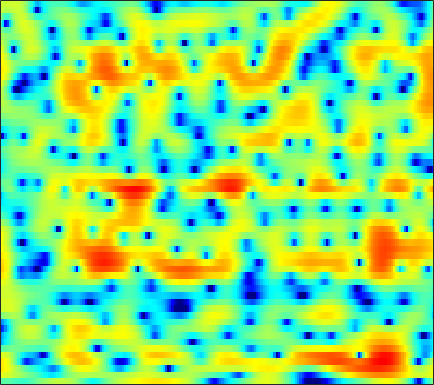

Data behind this chart, as committed beside it:
-1.716, -1.5525, -1.4739, -1.5245, -1.6343, -1.8464, -2.0936, -2.2705, -2.522, -2.7264, -2.7693, -2.7787, -2.5986, -2.2469, -1.9379, -1.4425, -0.90025, -0.49911, 0.017003, 0.48924, 0.87844, 1.1532, 1.5067, 1.7755
3.625, 3.511, 3.311, 3.071, 2.858, 2.547, 2.203, 1.924, 1.535, 1.139, 0.7248, 0.4048, -0.03027, -0.4645, -0.8004, -1.287, -1.809, -2.238, -2.852, -3.532, -4.256, -4.771, -5.375, -5.714
5.648, 5.306, 4.789, 4.2, 3.727, 3.042, 2.294, 1.72, 0.9272, 0.1281, -0.6521, -1.21, -1.897, -2.501, -2.899, -3.38, -3.869, -4.252, -4.805, -5.492, -6.338, -7.122, -8.29, -9.365
5.721, 5.348, 4.689, 3.836, 3.053, 1.787, 0.2305, -1.186, -3.48, -6.306, -9.624, -12.11, -13.57, -12.24, -10.88, -9.471, -8.516, -7.997, -7.361, -6.667, -5.937, -5.218, -4.199, -3.107
3.454, 3.393, 3.133, 2.68, 2.174, 1.299, 0.1996, -0.7724, -2.168, -3.667, -5.04, -5.844, -6.466, -6.807, -7.032, -7.634, -8.693, -10.06, -13, -17.18, -15.69, -11.41, -7.054, -3.885
-1.994, -1.59, -1.144, -0.7973, -0.6226, -0.4833, -0.4652, -0.5157, -0.6232, -0.8313, -1.038, -1.203, -1.409, -1.639, -1.786, -2, -2.191, -2.33, -2.42, -2.353, -2.082, -1.709, -1.052, -0.2815
-8.319, -6.823, -5.189, -3.851, -3.015, -2.087, -1.345, -0.91, -0.411, -0.04767, 0.215, 0.3479, 0.4644, 0.5021, 0.4914, 0.4158, 0.2998, 0.1979, 0.075, -0.03689, -0.1164, -0.132, -0.0841, 0.06719
-8.861, -7.557, -5.916, -4.343, -3.254, -1.943, -0.8005, -0.06214, 0.7496, 1.393, 1.894, 2.172, 2.401, 2.475, 2.452, 2.299, 2.007, 1.69, 1.113, 0.3557, -0.6028, -1.442, -2.696, -3.849
-13.51, -12.08, -9.14, -6.338, -4.518, -2.53, -0.938, 0.03991, 1.076, 1.843, 2.382, 2.642, 2.855, 2.925, 2.891, 2.72, 2.418, 2.081, 1.474, 0.6148, -0.5433, -1.703, -3.687, -6.262
-9.334, -8.563, -6.68, -4.632, -3.263, -1.756, -0.6368, -0.02331, 0.5124, 0.7738, 0.8025, 0.7056, 0.4778, 0.2242, 0.07375, -0.03229, -0.02858, 0.03174, 0.1216, 0.1748, 0.1684, 0.1174, 0.04504, 0.006661
-0.07477, 0.2041, 0.6199, 1.041, 1.317, 1.579, 1.663, 1.568, 1.184, 0.4476, -0.715, -1.932, -4.073, -6.845, -8.875, -9.232, -6.834, -4.9, -2.845, -1.391, -0.3863, 0.1353, 0.6327, 0.9433
2.822, 3.04, 3.252, 3.363, 3.361, 3.236, 2.95, 2.605, 1.945, 1.021, -0.2144, -1.361, -3.185, -5.136, -6.254, -6.539, -5.431, -4.294, -2.919, -1.865, -1.182, -0.8733, -0.7236, -0.8378
2.987, 3.157, 3.291, 3.321, 3.273, 3.109, 2.833, 2.553, 2.091, 1.537, 0.9119, 0.4258, -0.2071, -0.7529, -1.083, -1.38, -1.512, -1.534, -1.531, -1.578, -1.735, -1.966, -2.493, -3.308
2.759, 2.892, 2.971, 2.942, 2.857, 2.663, 2.39, 2.145, 1.775, 1.372, 0.9589, 0.65, 0.263, -0.09766, -0.3315, -0.5944, -0.8195, -0.9715, -1.183, -1.418, -1.733, -2.034, -2.566, -3.27
2.913, 2.999, 2.971, 2.792, 2.571, 2.195, 1.747, 1.379, 0.8769, 0.3889, -0.05801, -0.3563, -0.6979, -0.9749, -1.138, -1.293, -1.406, -1.455, -1.482, -1.5, -1.513, -1.556, -1.637, -1.788
3.96, 3.879, 3.546, 2.982, 2.419, 1.517, 0.4969, -0.288, -1.275, -2.1, -2.715, -3.036, -3.337, -3.507, -3.584, -3.622, -3.52, -3.357, -3.001, -2.53, -1.997, -1.581, -1.053, -0.5929
5.76, 5.398, 4.597, 3.415, 2.248, 0.2621, -2.271, -4.521, -7.687, -9.72, -9.562, -8.89, -8.254, -8.209, -8.517, -9.12, -9.398, -9.071, -7.878, -6.172, -4.426, -3.188, -1.734, -0.4769
6.751, 6.262, 5.278, 3.881, 2.524, 0.2272, -2.756, -5.505, -9.682, -12.32, -11.58, -10.62, -10.26, -11.03, -12.44, -16.01, -23.49, -25.1, -16.59, -11.88, -8.651, -6.684, -4.387, -2.363
6.311, 5.895, 5.096, 4.007, 3.03, 1.539, -0.09544, -1.344, -2.925, -4.293, -5.435, -6.199, -7.213, -8.35, -9.306, -10.74, -12.12, -13.05, -14.17, -15.33, -15.45, -13.79, -10.05, -6.358
5.458, 5.093, 4.39, 3.458, 2.638, 1.41, 0.1068, -0.88, -2.148, -3.292, -4.266, -4.91, -5.654, -6.347, -6.927, -7.723, -8.694, -9.606, -11.14, -12.99, -14.05, -12.9, -9.551, -6.151
4.766, 4.303, 3.448, 2.347, 1.345, -0.2041, -1.964, -3.377, -5.198, -6.656, -7.38, -7.381, -6.998, -6.463, -6.097, -5.715, -5.499, -5.38, -5.268, -5.062, -4.615, -4.091, -3.137, -1.957
4.556, 3.978, 2.965, 1.665, 0.4596, -1.514, -4.057, -6.524, -11.27, -21.02, -21.88, -14.19, -9.53, -6.867, -5.453, -4.106, -3.14, -2.58, -1.98, -1.509, -1.106, -0.8144, -0.4304, -0.01354
4.574, 4.017, 3.091, 1.942, 0.9441, -0.5544, -2.221, -3.524, -5.143, -6.256, -6.446, -5.949, -4.797, -3.505, -2.579, -1.522, -0.6587, -0.1518, 0.3285, 0.5988, 0.6461, 0.5388, 0.1914, -0.3795
3.871, 3.393, 2.592, 1.606, 0.7775, -0.3992, -1.55, -2.311, -3.047, -3.346, -3.159, -2.76, -1.98, -1.05, -0.3594, 0.5096, 1.246, 1.662, 2.016, 2.113, 1.902, 1.491, 0.5334, -1.081
1.312, 0.9108, 0.1351, -0.9403, -1.971, -3.66, -5.709, -7.352, -9.096, -9.113, -7.399, -5.768, -3.751, -2.026, -0.9373, 0.2738, 1.214, 1.747, 2.259, 2.51, 2.51, 2.332, 1.887, 1.216
-1.99, -2.217, -2.796, -3.727, -4.704, -6.48, -9.028, -11.65, -15.9, -15.69, -11.17, -8.384, -5.575, -3.479, -2.221, -0.8498, 0.1964, 0.8379, 1.495, 1.96, 2.255, 2.379, 2.433, 2.409
-4.268, -4.195, -4.276, -4.553, -4.875, -5.432, -6.037, -6.423, -6.695, -6.489, -5.796, -5.054, -3.92, -2.788, -1.988, -1.021, -0.1641, 0.395, 1.023, 1.542, 1.945, 2.184, 2.41, 2.555
-5.86, -5.309, -4.659, -4.193, -3.975, -3.83, -3.776, -3.76, -3.689, -3.506, -3.198, -2.878, -2.361, -1.772, -1.305, -0.6987, -0.06564, 0.3858, 0.9766, 1.515, 1.984, 2.267, 2.548, 2.69
-7.327, -5.44, -3.711, -2.634, -2.165, -1.872, -1.883, -2.001, -2.208, -2.34, -2.298, -2.151, -1.855, -1.508, -1.227, -0.8543, -0.4424, -0.04962, 0.6465, 1.479, 2.319, 2.855, 3.375, 3.591
-3.208, -1.954, -0.7569, -0.1298, 0.004166, -0.3134, -1.2, -2.229, -4.002, -5.731, -6.15, -5.424, -4.124, -3.342, -3.247, -3.741, -4.848, -5.308, -4.034, -1.272, 1.29, 2.777, 4.152, 4.873
-1.355, -0.986, -0.5851, -0.5023, -0.7134, -1.452, -2.845, -4.492, -7.871, -12.87, -13.83, -10.49, -7.243, -5.712, -5.498, -6.441, -8.652, -10.59, -8.735, -4.276, -0.8785, 0.9197, 2.623, 3.673
-3.047, -2.507, -1.973, -1.644, -1.588, -1.762, -2.203, -2.672, -3.349, -3.893, -4.071, -3.946, -3.563, -3.18, -2.969, -2.811, -2.644, -2.382, -1.754, -0.8342, 0.1984, 0.9467, 1.784, 2.42
-5.146, -4.043, -2.934, -2.115, -1.663, -1.258, -1.033, -0.9407, -0.8728, -0.8294, -0.7548, -0.6683, -0.537, -0.3903, -0.2686, -0.09971, 0.07856, 0.2461, 0.4748, 0.7059, 0.9273, 1.11, 1.304, 1.45
-5.205, -4.001, -2.703, -1.719, -1.131, -0.5177, -0.04095, 0.2354, 0.5254, 0.7629, 0.9576, 1.087, 1.234, 1.356, 1.417, 1.473, 1.462, 1.41, 1.275, 1.075, 0.8037, 0.5629, 0.2225, -0.1117
-3.018, -2.353, -1.52, -0.7886, -0.3196, 0.2186, 0.6506, 0.9166, 1.212, 1.468, 1.698, 1.86, 2.072, 2.248, 2.335, 2.354, 2.238, 2.024, 1.572, 0.9007, -0.0004667, -0.8467, -2.071, -3.215
-1.648, -1.357, -0.8853, -0.3471, 0.0349, 0.4527, 0.7176, 0.8352, 0.9201, 0.9898, 1.159, 1.387, 1.815, 2.306, 2.652, 2.971, 3.06, 2.935, 2.428, 1.45, -0.1265, -1.824, -5.178, -10.82
-4.726, -4.41, -3.297, -2.071, -1.335, -0.7639, -0.6921, -0.9999, -1.871, -3.062, -3.821, -3.435, -1.778, 0.191, 1.456, 2.736, 3.51, 3.785, 3.735, 3.211, 2.218, 1.181, -0.5436, -2.325
-28.7, -15.39, -8.588, -5.273, -3.835, -2.85, -2.77, -3.325, -5.065, -8.497, -14.29, -13.16, -6.688, -2.619, -0.5643, 1.338, 2.543, 3.097, 3.48, 3.534, 3.315, 3.022, 2.547, 2.081
-6.149, -5.82, -4.859, -3.78, -3.091, -2.467, -2.242, -2.297, -2.581, -2.927, -3.006, -2.72, -1.891, -0.7943, 0.02554, 0.9656, 1.693, 2.082, 2.413, 2.562, 2.566, 2.496, 2.34, 2.137
-2.465, -2.196, -1.788, -1.389, -1.12, -0.835, -0.642, -0.5479, -0.4716, -0.3982, -0.284, -0.1501, 0.09165, 0.3863, 0.5942, 0.8198, 0.9873, 1.044, 1.052, 0.9756, 0.8823, 0.8182, 0.7574, 0.7318
-0.3891, -0.123, 0.1501, 0.3473, 0.4524, 0.546, 0.6109, 0.6378, 0.6536, 0.6643, 0.6715, 0.6711, 0.6548, 0.592, 0.4999, 0.31, -0.009869, -0.3301, -0.8729, -1.47, -2.027, -2.301, -2.342, -1.968
1.338, 1.442, 1.455, 1.373, 1.268, 1.102, 0.9245, 0.8017, 0.6736, 0.5786, 0.5107, 0.46, 0.363, 0.1861, -0.01339, -0.4246, -1.085, -1.778, -3.063, -4.884, -7.454, -9.7, -10.91, -8.066
2.285, 2.053, 1.59, 0.9813, 0.4665, -0.2356, -0.8743, -1.243, -1.545, -1.639, -1.583, -1.487, -1.359, -1.283, -1.311, -1.532, -1.96, -2.493, -3.538, -5.112, -7.294, -9.143, -9.942, -7.239
2.205, 1.536, 0.3614, -1.168, -2.535, -4.56, -6.497, -7.534, -7.966, -7.451, -6.567, -5.883, -5.048, -4.336, -3.92, -3.502, -3.247, -3.16, -3.18, -3.257, -3.221, -3.052, -2.451, -1.404
2.347, 1.366, -0.3908, -2.772, -5.131, -9.41, -16.39, -28.98, -21.47, -15.4, -12.72, -11.35, -9.743, -8.296, -7.299, -6.138, -5.294, -4.775, -4.193, -3.596, -2.918, -2.278, -1.271, -0.1025
3.718, 2.798, 1.187, -0.8676, -2.71, -5.562, -8.572, -10.69, -13.11, -15.49, -18.39, -19.3, -16.05, -12.29, -10.22, -8.402, -7.381, -6.995, -6.727, -6.43, -5.712, -4.732, -3.036, -1.178
5.327, 4.663, 3.517, 2.082, 0.8478, -0.9819, -3.006, -4.659, -7.086, -9.84, -12.61, -13.57, -12.2, -10.02, -8.745, -7.86, -7.883, -8.633, -10.93, -15.79, -19.02, -13.08, -7.351, -3.646
5.633, 5.159, 4.341, 3.341, 2.504, 1.313, 0.07448, -0.8417, -2.015, -3.054, -3.85, -4.218, -4.433, -4.441, -4.472, -4.709, -5.31, -6.039, -7.387, -8.733, -8.981, -8.093, -6.168, -4.181
5.215, 4.726, 3.919, 2.994, 2.279, 1.381, 0.6396, 0.2217, -0.1718, -0.4196, -0.5524, -0.6208, -0.7062, -0.8046, -0.9538, -1.261, -1.726, -2.166, -2.787, -3.47, -4.006, -4.352, -4.708, -4.927
4.895, 4.148, 2.853, 1.274, 0.0004825, -1.424, -2.022, -1.812, -0.9711, -0.0003408, 0.8355, 1.312, 1.736, 1.939, 1.942, 1.776, 1.401, 0.9788, 0.2635, -0.6492, -1.805, -2.902, -4.81, -7.673
4.004, 3.033, 1.157, -1.603, -4.713, -12.39, -19.84, -9.342, -3.889, -0.9145, 0.9446, 1.892, 2.727, 3.151, 3.269, 3.171, 2.827, 2.417, 1.637, 0.6661, -0.5838, -1.663, -3.37, -5.284
2.604, 1.903, 0.7104, -0.7225, -1.841, -3.046, -3.292, -2.721, -1.374, 0.0433, 1.21, 1.879, 2.491, 2.798, 2.838, 2.649, 2.197, 1.708, 0.8649, -0.1933, -1.376, -2.291, -3.427, -4.264
1.641, 1.169, 0.5945, 0.1218, -0.08116, -0.1202, 0.1141, 0.4485, 1.015, 1.621, 2.157, 2.464, 2.704, 2.741, 2.607, 2.222, 1.576, 0.9127, -0.1903, -1.604, -3.299, -4.774, -6.792, -8.359
0.1165, -0.8051, -1.687, -1.786, -1.364, -0.4296, 0.5976, 1.316, 2.121, 2.725, 3.132, 3.296, 3.325, 3.136, 2.86, 2.311, 1.567, 0.8519, -0.3585, -1.911, -4.008, -6.138, -10.37, -18.17
-2.528, -6.028, -14.57, -12.23, -6.58, -2.411, 0.08929, 1.35, 2.495, 3.171, 3.469, 3.48, 3.258, 2.797, 2.345, 1.641, 0.8839, 0.3073, -0.4857, -1.338, -2.272, -3.012, -3.913, -4.454
0.159, -1.22, -2.604, -2.551, -1.648, -0.1145, 1.238, 1.998, 2.659, 2.925, 2.796, 2.453, 1.677, 0.5803, -0.4178, -1.799, -2.967, -3.44, -3.455, -3.065, -2.586, -2.251, -1.86, -1.481
2.689, 2.328, 2.007, 1.946, 2.048, 2.316, 2.596, 2.745, 2.769, 2.522, 1.94, 1.236, -0.1501, -2.198, -4.349, -8.616, -15.75, -17.85, -10.99, -7.007, -4.67, -3.507, -2.43, -1.667
2.709, 2.654, 2.654, 2.705, 2.777, 2.884, 2.95, 2.94, 2.795, 2.447, 1.844, 1.188, -0.005695, -1.61, -3.086, -5.305, -7.219, -7.705, -6.891, -5.467, -4.266, -3.579, -2.94, -2.544
